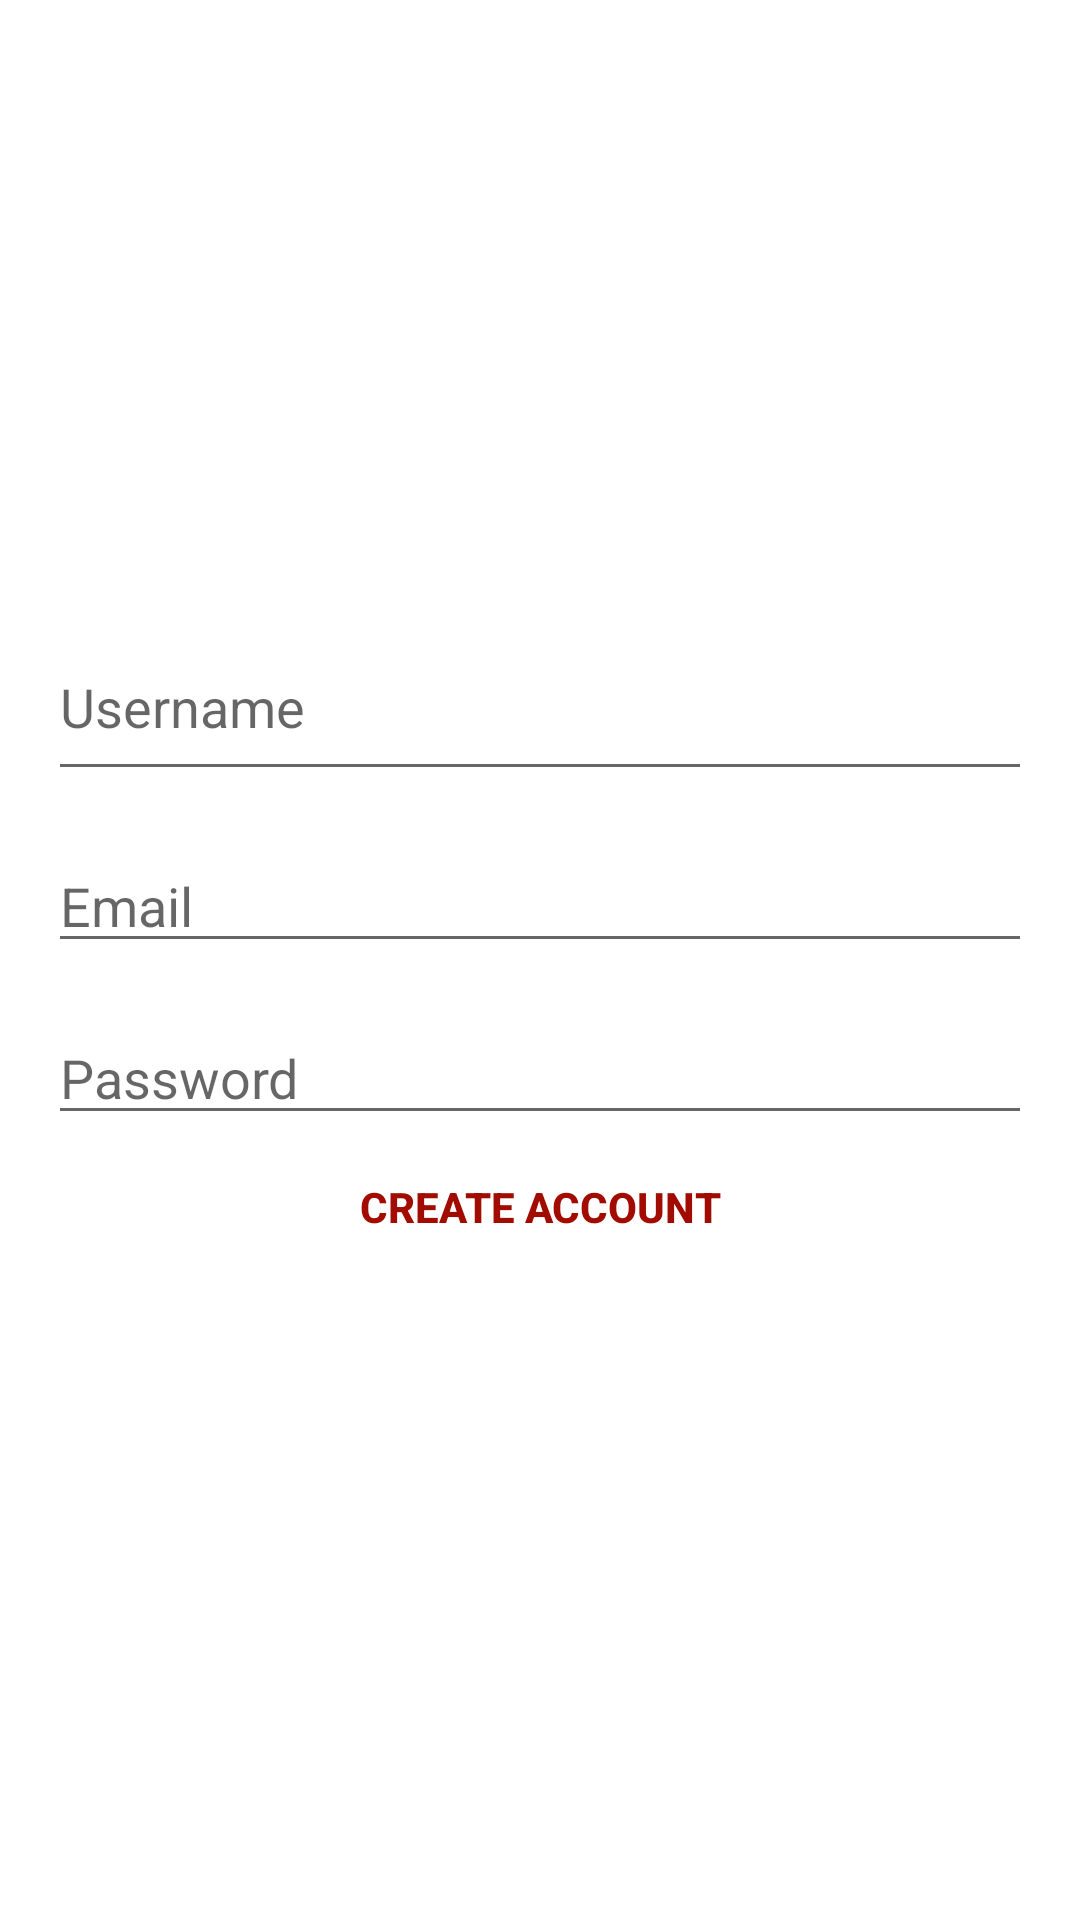

The Android layout XML behind this screen, and the referenced resources:
<!-- AndroidManifest.xml: application theme Theme.SelfJournaling -->
<!-- res/layout/activity_create_account.xml -->
<?xml version="1.0" encoding="utf-8"?>
<LinearLayout xmlns:android="http://schemas.android.com/apk/res/android"
    android:gravity="center"
    android:orientation="vertical"
    xmlns:tools="http://schemas.android.com/tools"
    android:layout_width="match_parent"
    android:layout_height="match_parent"
    android:background="@drawable/gradient_bg"
    android:padding="16dp"
    tools:context=".CreateAccountActivity">

    <ProgressBar
        android:id="@+id/createAcctButton"
        style="?android:attr/progressBarStyleLarge"
        android:visibility="gone"
        android:layout_width="wrap_content"
        android:layout_height="wrap_content"/>

    <LinearLayout
        android:id="@+id/acctLoginForm"
        android:orientation="vertical"
        android:layout_width="match_parent"
        android:layout_height="wrap_content">

        <EditText
            android:id="@+id/usernameAccount"
            android:layout_width="match_parent"
            android:layout_height="wrap_content"
            android:hint="@string/username_hint"
            android:inputType="textPersonName"
            android:maxLines="1"
            android:paddingBottom="16dp"
            tools:ignore="TextContrastCheck"
            android:importantForAutofill="no" />

        <AutoCompleteTextView
            android:id="@+id/emailAccount"
            android:layout_width="match_parent"
            android:layout_height="wrap_content"
            android:layout_marginTop="16dp"
            android:hint="@string/email_hint"
            android:inputType="textEmailAddress"
            android:maxLines="1"
            tools:ignore="TouchTargetSizeCheck,TextContrastCheck" />

        <EditText
            android:id="@+id/passwordAccount"
            android:layout_width="match_parent"
            android:layout_height="wrap_content"
            android:layout_marginTop="16dp"
            android:hint="@string/password_hint"
            android:inputType="textPassword"
            android:maxLines="1"
            tools:ignore="TouchTargetSizeCheck,TextContrastCheck"
            android:importantForAutofill="no" />


        <Button
            android:id="@+id/createAccountButton"
            android:layout_width="match_parent"
            android:layout_height="wrap_content"
            android:background="@android:color/transparent"
            android:text="@string/create_text"
            android:textColor="@color/red"
            android:textStyle="bold"
            tools:ignore="TextContrastCheck" />

    </LinearLayout>

</LinearLayout>
<!-- resources referenced by this layout -->
<resources>
  <color name="red">#A10B00</color>
  <string name="create_text">Create Account</string>
  <string name="email_hint">Email</string>
  <string name="password_hint">Password</string>
  <string name="username_hint">Username</string>
  <style name="Theme.SelfJournaling" parent="Theme.MaterialComponents.DayNight.DarkActionBar">
          
          <item name="colorPrimary">@color/purple_500</item>
          <item name="colorPrimaryVariant">@color/purple_700</item>
          <item name="colorOnPrimary">@color/white</item>
          
          <item name="colorSecondary">@color/teal_200</item>
          <item name="colorSecondaryVariant">@color/teal_700</item>
          <item name="colorOnSecondary">@color/black</item>
          
          <item name="android:statusBarColor" tools:targetApi="l">?attr/colorPrimaryVariant</item>
          
      </style>
  <color name="purple_500">@color/endGColor</color>
  <color name="purple_700">@color/endGColor</color>
  <color name="white">#FFFFFFFF</color>
  <color name="teal_200">#FF03DAC5</color>
  <color name="teal_700">#FF018786</color>
  <color name="black">#FF000000</color>
  <color name="endGColor">#ffaf7b</color>
</resources>
